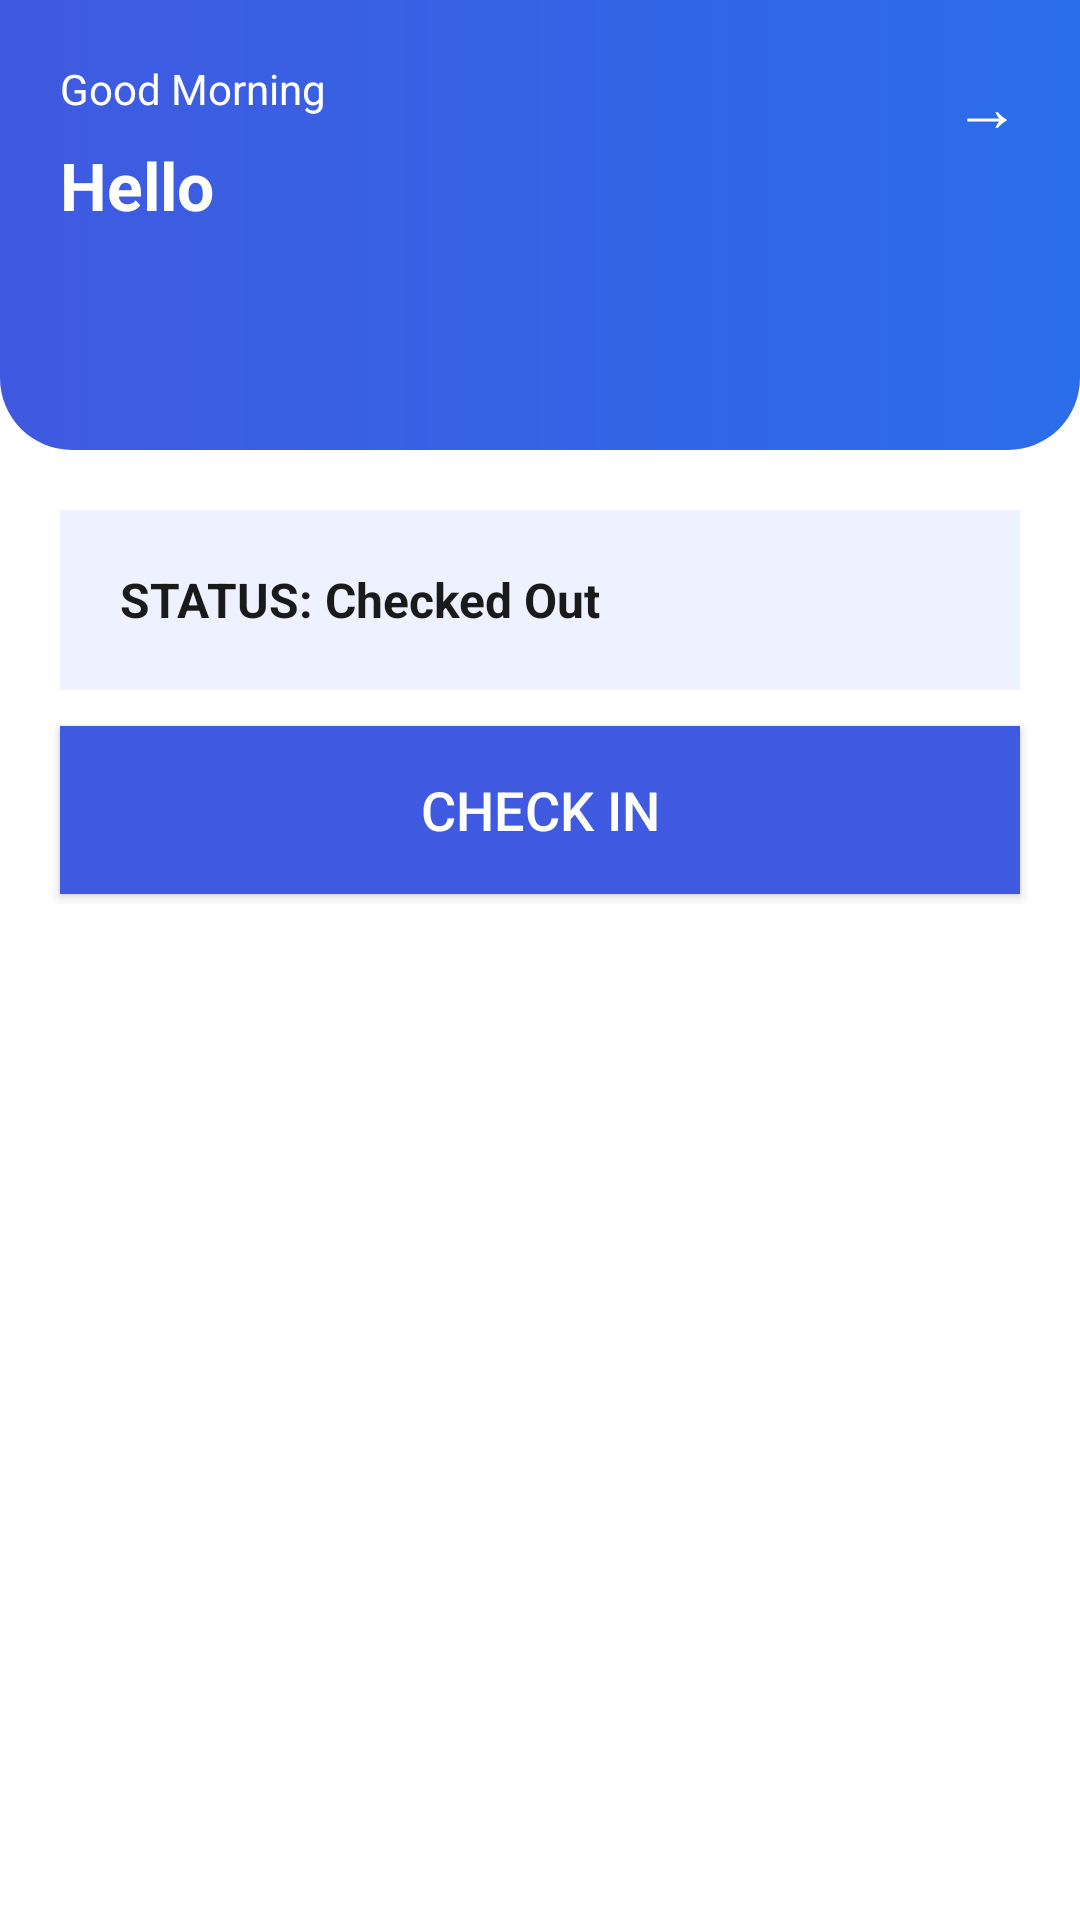

This screen was rendered from an Android layout file. Write that file and the resources it references.
<!-- AndroidManifest.xml: application theme Theme.EmployeeMangementSystem -->
<!-- res/layout/fragment_home.xml -->
<?xml version="1.0" encoding="utf-8"?>
<androidx.constraintlayout.widget.ConstraintLayout
    xmlns:android="http://schemas.android.com/apk/res/android"
    xmlns:app="http://schemas.android.com/apk/res-auto"
    android:layout_width="match_parent"
    android:layout_height="match_parent"
    android:background="#FFFFFF">

    
    <androidx.constraintlayout.widget.ConstraintLayout
        android:id="@+id/header"
        android:layout_width="0dp"
        android:layout_height="150dp"
        android:background="@drawable/bg_header"
        android:padding="20dp"
        app:layout_constraintTop_toTopOf="parent"
        app:layout_constraintStart_toStartOf="parent"
        app:layout_constraintEnd_toEndOf="parent">

        <TextView
            android:id="@+id/txtGreeting"
            android:layout_width="wrap_content"
            android:layout_height="wrap_content"
            android:text="Good Morning"
            android:textColor="#FFFFFF"
            android:textSize="14sp"
            app:layout_constraintStart_toStartOf="parent"
            app:layout_constraintTop_toTopOf="parent"/>

        <TextView
            android:id="@+id/txtName"
            android:layout_width="wrap_content"
            android:layout_height="wrap_content"
            android:layout_marginTop="8dp"
            android:text="Hello"
            android:textColor="#FFFFFF"
            android:textSize="22sp"
            android:textStyle="bold"
            app:layout_constraintStart_toStartOf="parent"
            app:layout_constraintTop_toBottomOf="@id/txtGreeting" />

        <TextView
            android:layout_width="wrap_content"
            android:layout_height="wrap_content"
            android:text="→"
            android:textColor="#FFFFFF"
            android:textSize="22sp"
            app:layout_constraintEnd_toEndOf="parent"
            app:layout_constraintTop_toTopOf="parent"/>
    </androidx.constraintlayout.widget.ConstraintLayout>

    
    <TextView
        android:id="@+id/status"
        android:layout_width="0dp"
        android:layout_height="60dp"
        android:layout_margin="20dp"
        android:text="STATUS: Checked Out"
        android:textSize="16sp"
        android:textStyle="bold"
        android:gravity="center_vertical"
        android:paddingStart="20dp"
        android:background="#EEF1FF"
        android:textColor="#1A1A1A"
        app:layout_constraintTop_toBottomOf="@id/header"
        app:layout_constraintStart_toStartOf="parent"
        app:layout_constraintEnd_toEndOf="parent"/>

    
    <Button
        android:layout_width="0dp"
        android:layout_height="56dp"
        android:text="Check In"
        android:textSize="18sp"
        android:textColor="#FFFFFF"
        android:background="#3F5AE0"
        android:layout_marginStart="20dp"
        android:layout_marginEnd="20dp"
        android:layout_marginTop="12dp"
        app:layout_constraintTop_toBottomOf="@id/status"
        app:layout_constraintStart_toStartOf="parent"
        app:layout_constraintEnd_toEndOf="parent"/>

</androidx.constraintlayout.widget.ConstraintLayout>
<!-- resources referenced by this layout -->
<resources>
  <!-- drawable bg_header (drawable) -->
  <?xml version="1.0" encoding="utf-8"?>
  <shape xmlns:android="http://schemas.android.com/apk/res/android">
      <gradient
          android:startColor="#3F5AE0"
          android:endColor="#2B6DE9"
          android:angle="0"/>
  
      
      <corners
          android:bottomLeftRadius="24dp"
          android:bottomRightRadius="24dp"/>
  </shape>
  <style name="Theme.EmployeeMangementSystem" parent="Base.Theme.EmployeeMangementSystem" />
  <style name="Base.Theme.EmployeeMangementSystem" parent="Theme.Material3.DayNight.NoActionBar">
          
          
      </style>
</resources>
